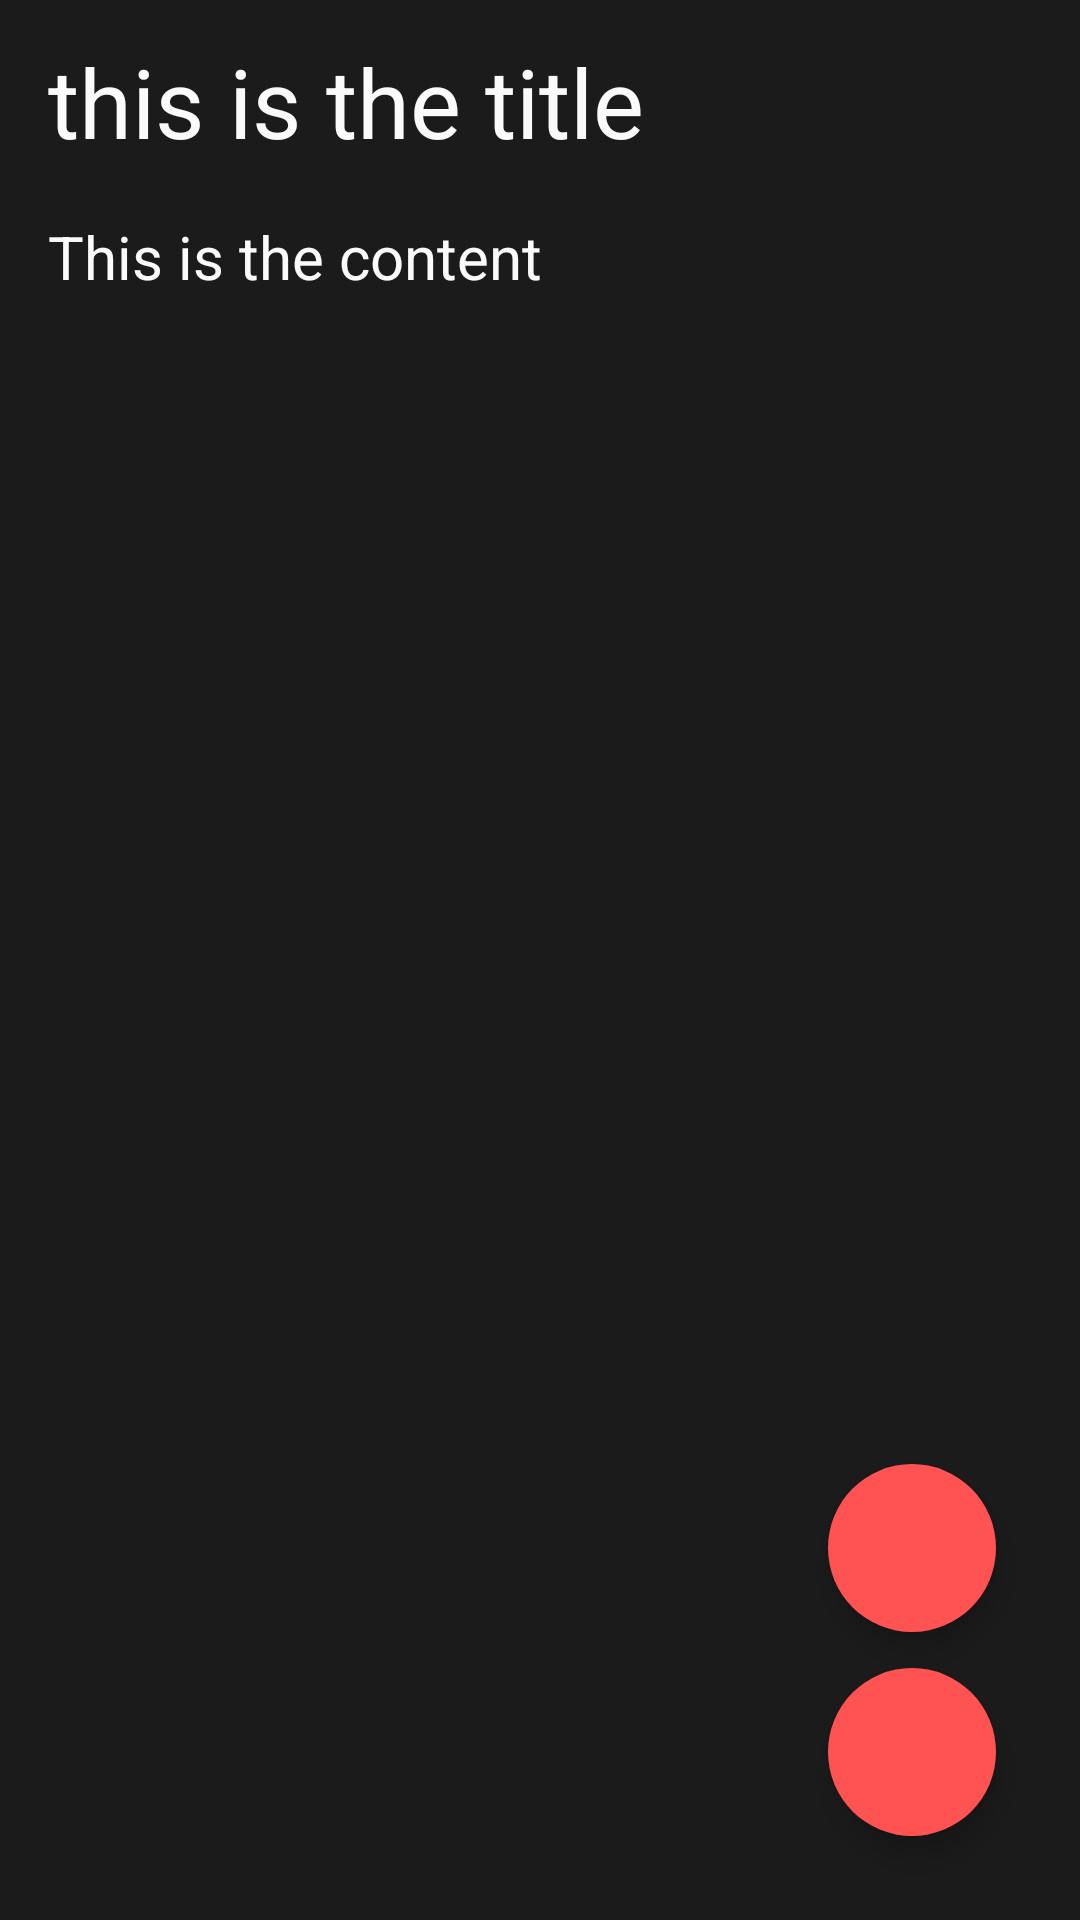

Produce the Android XML layout that renders to this screen, including the resource entries it uses.
<!-- AndroidManifest.xml: application theme Theme.MyENotes -->
<!-- res/layout/activity_note_details.xml -->
<?xml version="1.0" encoding="utf-8"?>
<RelativeLayout xmlns:android="http://schemas.android.com/apk/res/android"
    xmlns:app="http://schemas.android.com/apk/res-auto"
    xmlns:tools="http://schemas.android.com/tools"
    android:layout_width="match_parent"
    android:layout_height="match_parent"
    tools:context=".NoteDetails">

    <androidx.appcompat.widget.Toolbar
        android:id="@+id/tv_toolbar_note_detail"
        android:layout_width="match_parent"
        android:layout_height="wrap_content"
        android:background="@color/color_primary_dark">


        <TextView
            android:id="@+id/tv_title_of_note_detail"
            android:layout_width="match_parent"
            android:layout_height="match_parent"
            android:background="@color/color_primary_dark"
            android:inputType="textVisiblePassword|textNoSuggestions"
            android:paddingTop="12dp"
            android:text="this is the title"
            android:textColor="@color/color_primary_text"

            android:textSize="32sp"


            />


    </androidx.appcompat.widget.Toolbar>

    <TextView
        android:id="@+id/tv_content_of_note_detail"
        android:layout_width="match_parent"
        android:layout_height="match_parent"
        android:layout_below="@+id/tv_toolbar_note_detail"
        android:background="@color/color_primary_dark"
        android:gravity="top|start"
        android:inputType="textVisiblePassword|textNoSuggestions"
        android:padding="16dp"
        android:text="This is the content"
        android:textColor="@color/color_primary_text"

        android:textSize="20sp"


        />


    <com.google.android.material.floatingactionbutton.FloatingActionButton
        android:id="@+id/save_edited_note_fab"
        android:layout_width="56dp"
        android:layout_height="56dp"
        android:layout_alignParentEnd="true"
        android:layout_alignParentBottom="true"
        android:layout_gravity="bottom|end"
        android:layout_marginEnd="28dp"
        android:layout_marginBottom="28dp"
        android:backgroundTint="@color/color_accent"
        android:scaleType="center"
        android:src="@drawable/ic_save"
        app:borderWidth="0dp"


        >


    </com.google.android.material.floatingactionbutton.FloatingActionButton>


    <com.google.android.material.floatingactionbutton.FloatingActionButton
        android:id="@+id/edit_note_fab"
        android:layout_width="56dp"
        android:layout_height="56dp"
        android:layout_alignParentEnd="true"
        android:layout_alignParentBottom="true"
        android:layout_gravity="bottom|right"
        android:layout_marginEnd="28dp"
        android:layout_marginBottom="96dp"
        android:backgroundTint="@color/color_accent"
        android:maxWidth="56dp"
        android:maxHeight="56dp"
        android:scaleType="center"
        android:src="@drawable/ic_edit"
        app:borderWidth="0dp"


        >


    </com.google.android.material.floatingactionbutton.FloatingActionButton>



    <androidx.appcompat.widget.Toolbar
        android:id="@+id/et_toolbar_note_detail"
        android:layout_width="match_parent"
        android:layout_height="wrap_content"
        android:background="@color/color_primary_dark"
        android:visibility="gone"
        >


        <EditText
            android:id="@+id/et_edit_title_of_note"
            android:layout_width="match_parent"
            android:layout_height="match_parent"
            android:background="@color/color_primary_dark"

            android:inputType="textVisiblePassword|textNoSuggestions"
            android:paddingTop="12dp"
            android:textColor="@color/color_primary_text"
            android:textColorHint="@color/color_secondary_lighter"
            android:textSize="32sp"
            android:visibility="gone"

            />


    </androidx.appcompat.widget.Toolbar>

    <EditText
        android:id="@+id/et_edit_content_note"
        android:layout_width="match_parent"
        android:layout_height="match_parent"
        android:layout_below="@+id/et_toolbar_note_detail"
        android:background="@color/color_primary_dark"
        android:gravity="top|start"

        android:inputType="textVisiblePassword|textNoSuggestions|textMultiLine"
        android:padding="16dp"
        android:textColor="@color/color_primary_text"
        android:textColorHint="@color/color_primary_light"
        android:textSize="20sp"
        android:visibility="gone"


        />


</RelativeLayout>
<!-- resources referenced by this layout -->
<resources>
  <color name="color_accent">#ff5252</color>
  <color name="color_primary_dark">#1b1b1b</color>
  <color name="color_primary_light">#6d6d6d</color>
  <color name="color_primary_text">#fafafa</color>
  <color name="color_secondary_lighter">#BFBFBF</color>
  <style name="Theme.MyENotes" parent="Theme.MaterialComponents.DayNight.DarkActionBar">
          
          <item name="colorPrimary">@color/color_primary</item>
          <item name="colorPrimaryVariant">@color/color_primary_dark</item>
          <item name="colorOnPrimary">@color/color_primary_text</item>
          
          <item name="colorSecondary">@color/teal_200</item>
          <item name="colorSecondaryVariant">@color/teal_700</item>
          <item name="colorOnSecondary">@color/black</item>
          
          <item name="android:statusBarColor" tools:targetApi="l">?attr/colorPrimaryVariant</item>
          
      </style>
  <color name="color_primary">#424242</color>
  <color name="teal_200">#FF03DAC5</color>
  <color name="teal_700">#FF018786</color>
  <color name="black">#FF000000</color>
</resources>
